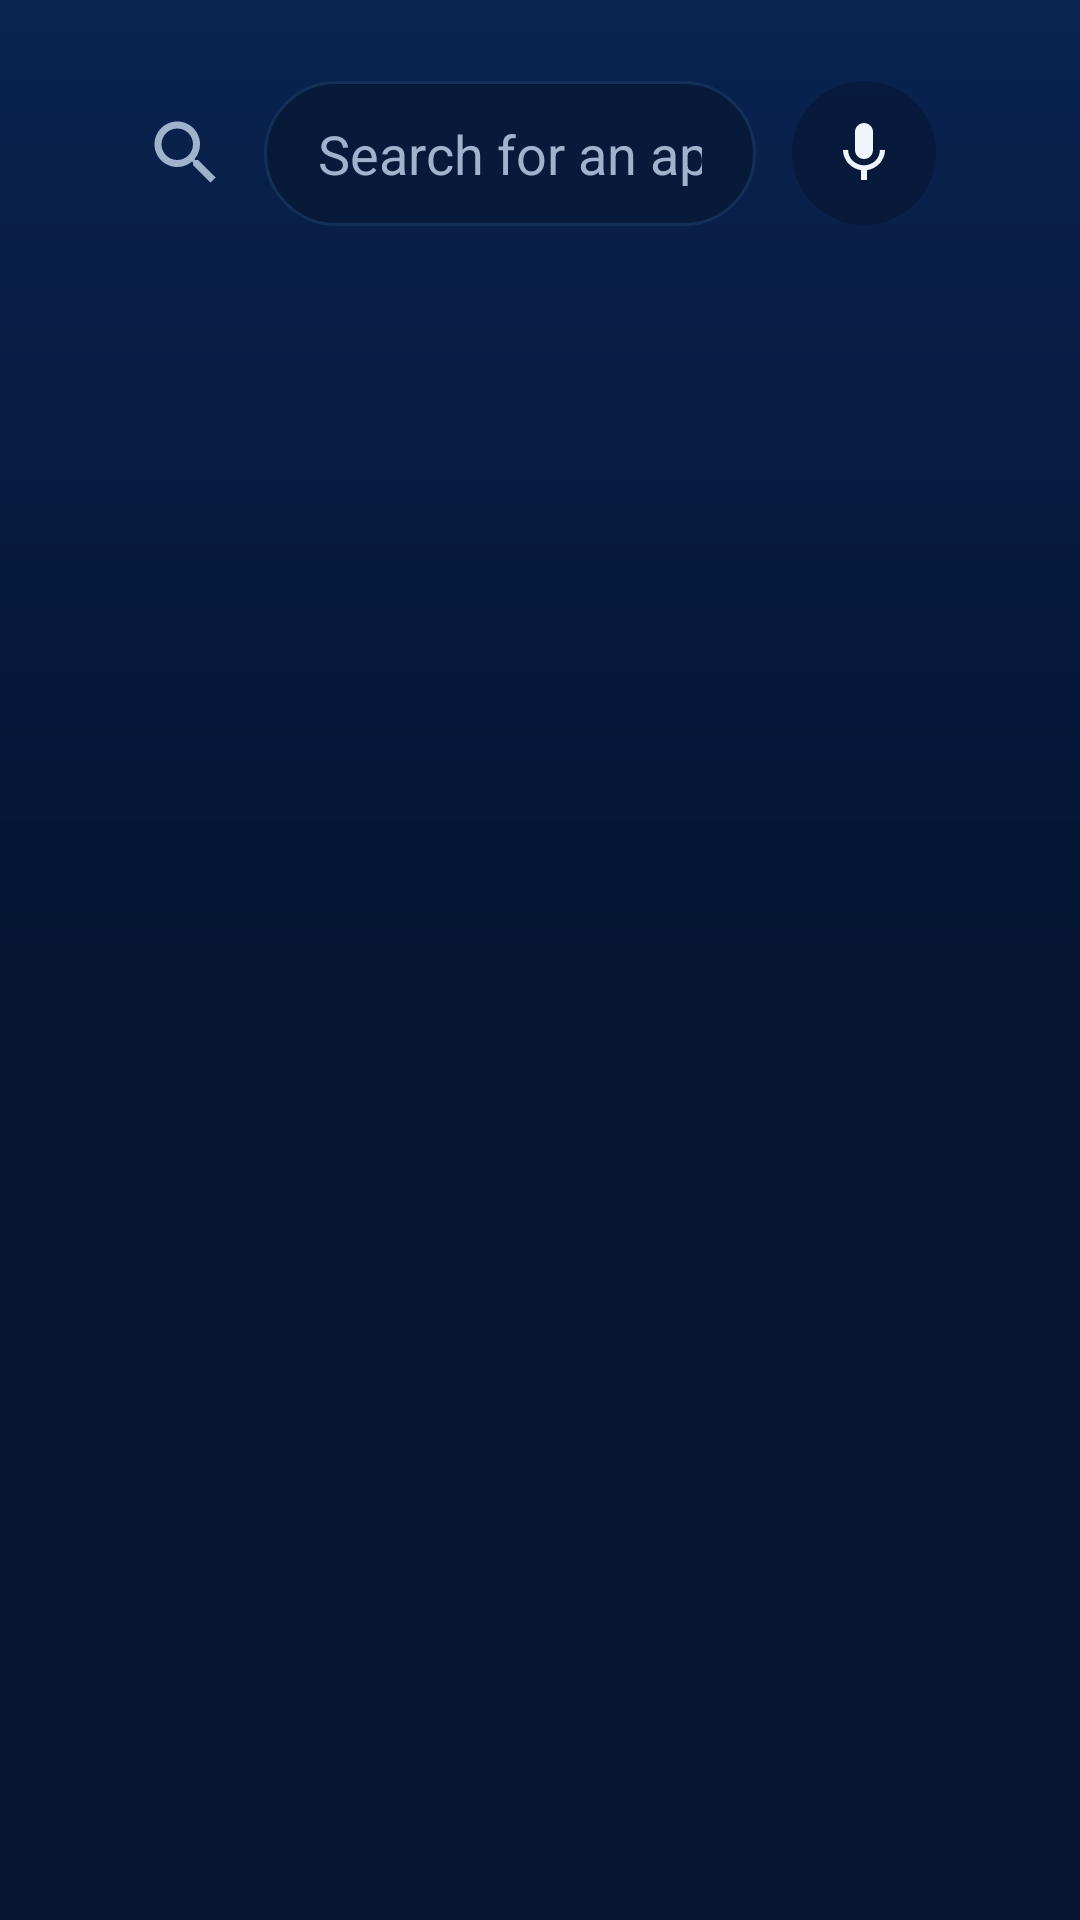

Layout XML and referenced resources for this Android screen:
<!-- AndroidManifest.xml: application theme TunaHome -->
<!-- res/layout/activity_search.xml -->
<?xml version="1.0" encoding="utf-8"?>
<LinearLayout xmlns:android="http://schemas.android.com/apk/res/android"
    android:layout_width="match_parent"
    android:layout_height="match_parent"
    android:orientation="vertical"
    android:paddingStart="@dimen/safe_side"
    android:paddingTop="@dimen/safe_top"
    android:paddingEnd="@dimen/safe_side">

    <LinearLayout
        android:layout_width="match_parent"
        android:layout_height="wrap_content"
        android:gravity="center_vertical"
        android:orientation="horizontal">

        <ImageView
            android:layout_width="28dp"
            android:layout_height="28dp"
            android:contentDescription="@null"
            android:src="@drawable/ic_search"
            android:tint="?attr/tsTextSecondary" />

        <EditText
            android:id="@+id/query"
            android:layout_width="0dp"
            android:layout_height="wrap_content"
            android:layout_marginStart="12dp"
            android:layout_weight="1"
            android:background="@drawable/search_box_bg"
            android:hint="@string/search_hint"
            android:imeOptions="actionSearch|flagNoExtractUi"
            android:inputType="text"
            android:paddingStart="18dp"
            android:paddingTop="12dp"
            android:paddingEnd="18dp"
            android:paddingBottom="12dp"
            android:singleLine="true"
            android:textColor="?attr/tsText"
            android:textColorHint="?attr/tsTextSecondary"
            android:textSize="18sp" />

        <ImageView
            android:id="@+id/voice"
            style="@style/IconButton"
            android:layout_width="48dp"
            android:layout_height="48dp"
            android:layout_marginStart="12dp"
            android:layout_marginEnd="0dp"
            android:padding="12dp"
            android:contentDescription="@string/search_voice"
            android:src="@drawable/ic_mic" />
    </LinearLayout>

    <TextView
        android:id="@+id/searchStatus"
        style="@style/Shadowed"
        android:layout_width="wrap_content"
        android:layout_height="wrap_content"
        android:layout_marginStart="40dp"
        android:layout_marginTop="10dp"
        android:textColor="?attr/tsTextSecondary"
        android:textSize="13sp" />

    <androidx.recyclerview.widget.RecyclerView
        android:id="@+id/results"
        android:layout_width="match_parent"
        android:layout_height="0dp"
        android:layout_marginTop="8dp"
        android:layout_weight="1"
        android:clipChildren="false"
        android:clipToPadding="false"
        android:paddingBottom="@dimen/safe_top" />

    <TextView
        android:id="@+id/searchEverywhere"
        android:layout_width="wrap_content"
        android:layout_height="wrap_content"
        android:layout_marginBottom="@dimen/safe_top"
        android:background="@drawable/row_bg"
        android:clickable="true"
        android:focusable="true"
        android:paddingStart="18dp"
        android:paddingTop="10dp"
        android:paddingEnd="18dp"
        android:paddingBottom="10dp"
        android:textColor="?attr/tsText"
        android:textSize="14sp"
        android:visibility="gone" />
</LinearLayout>
<!-- resources referenced by this layout -->
<resources>
  <dimen name="safe_side">48dp</dimen>
  <dimen name="safe_top">27dp</dimen>
  <!-- drawable ic_mic (drawable) -->
  <?xml version="1.0" encoding="utf-8"?>
  <vector xmlns:android="http://schemas.android.com/apk/res/android"
      android:width="24dp"
      android:height="24dp"
      android:viewportWidth="24"
      android:viewportHeight="24">
      <path
          android:fillColor="#FFFFFFFF"
          android:pathData="M12,14c1.66,0 2.99,-1.34 2.99,-3L15,5c0,-1.66 -1.34,-3 -3,-3S9,3.34 9,5v6c0,1.66 1.34,3 3,3zM17.3,11c0,3 -2.54,5.1 -5.3,5.1S6.7,14 6.7,11H5c0,3.41 2.72,6.23 6,6.72V21h2v-3.28c3.28,-0.48 6,-3.3 6,-6.72h-1.7z" />
  </vector>
  <!-- drawable ic_search (drawable) -->
  <?xml version="1.0" encoding="utf-8"?>
  <vector xmlns:android="http://schemas.android.com/apk/res/android"
      android:width="24dp"
      android:height="24dp"
      android:viewportWidth="24"
      android:viewportHeight="24">
      <path
          android:fillColor="#FFFFFFFF"
          android:pathData="M15.5,14h-0.79l-0.28,-0.27C15.41,12.59 16,11.11 16,9.5 16,5.91 13.09,3 9.5,3S3,5.91 3,9.5 5.91,16 9.5,16c1.61,0 3.09,-0.59 4.23,-1.57l0.27,0.28v0.79l5,4.99L20.49,19l-4.99,-5zM9.5,14C7.01,14 5,11.99 5,9.5S7.01,5 9.5,5 14,7.01 14,9.5 11.99,14 9.5,14z" />
  </vector>
  <string name="search_hint">Search for an app</string>
  <string name="search_voice">Search by voice</string>
  <style name="IconButton">
          <item name="android:layout_width">36dp</item>
          <item name="android:layout_height">36dp</item>
          <item name="android:padding">8dp</item>
          <item name="android:layout_marginEnd">8dp</item>
          <item name="android:background">@drawable/icon_button_bg</item>
          <item name="android:tint">@color/button_text</item>
          <item name="android:focusable">true</item>
          <item name="android:clickable">true</item>
      </style>
  <style name="Shadowed">
          <item name="android:shadowColor">#B3000000</item>
          <item name="android:shadowRadius">5</item>
          <item name="android:shadowDy">1</item>
      </style>
  <!-- drawable icon_button_bg (drawable) -->
  <?xml version="1.0" encoding="utf-8"?>
  <selector xmlns:android="http://schemas.android.com/apk/res/android">
      <item android:state_focused="true">
          <shape android:shape="oval">
              <solid android:color="?attr/tsAccent" />
          </shape>
      </item>
      <item>
          <shape android:shape="oval">
              <solid android:color="#33000000" />
          </shape>
      </item>
  </selector>
  <!-- drawable home_bg (drawable) -->
  <?xml version="1.0" encoding="utf-8"?>
  <shape xmlns:android="http://schemas.android.com/apk/res/android" android:shape="rectangle">
      <gradient
          android:angle="270"
          android:startColor="?attr/tsDeep"
          android:centerColor="?attr/tsNavy"
          android:endColor="?attr/tsNavy"
          android:type="linear" />
  </shape>
  <style name="TunaDialog" parent="@android:style/Theme.Material.Dialog.Alert">
          <item name="android:colorAccent">?attr/tsAccent</item>
          <item name="android:windowBackground">@drawable/dialog_bg</item>
          <item name="android:soundEffectsEnabled">false</item>
      </style>
  <!-- drawable dialog_bg (drawable) -->
  <?xml version="1.0" encoding="utf-8"?>
  <inset xmlns:android="http://schemas.android.com/apk/res/android" android:inset="16dp">
      <shape android:shape="rectangle">
          <solid android:color="?attr/tsSurface" />
          <stroke android:width="1dp" android:color="?attr/tsSurfaceBorder" />
          <corners android:radius="16dp" />
      </shape>
  </inset>
</resources>
